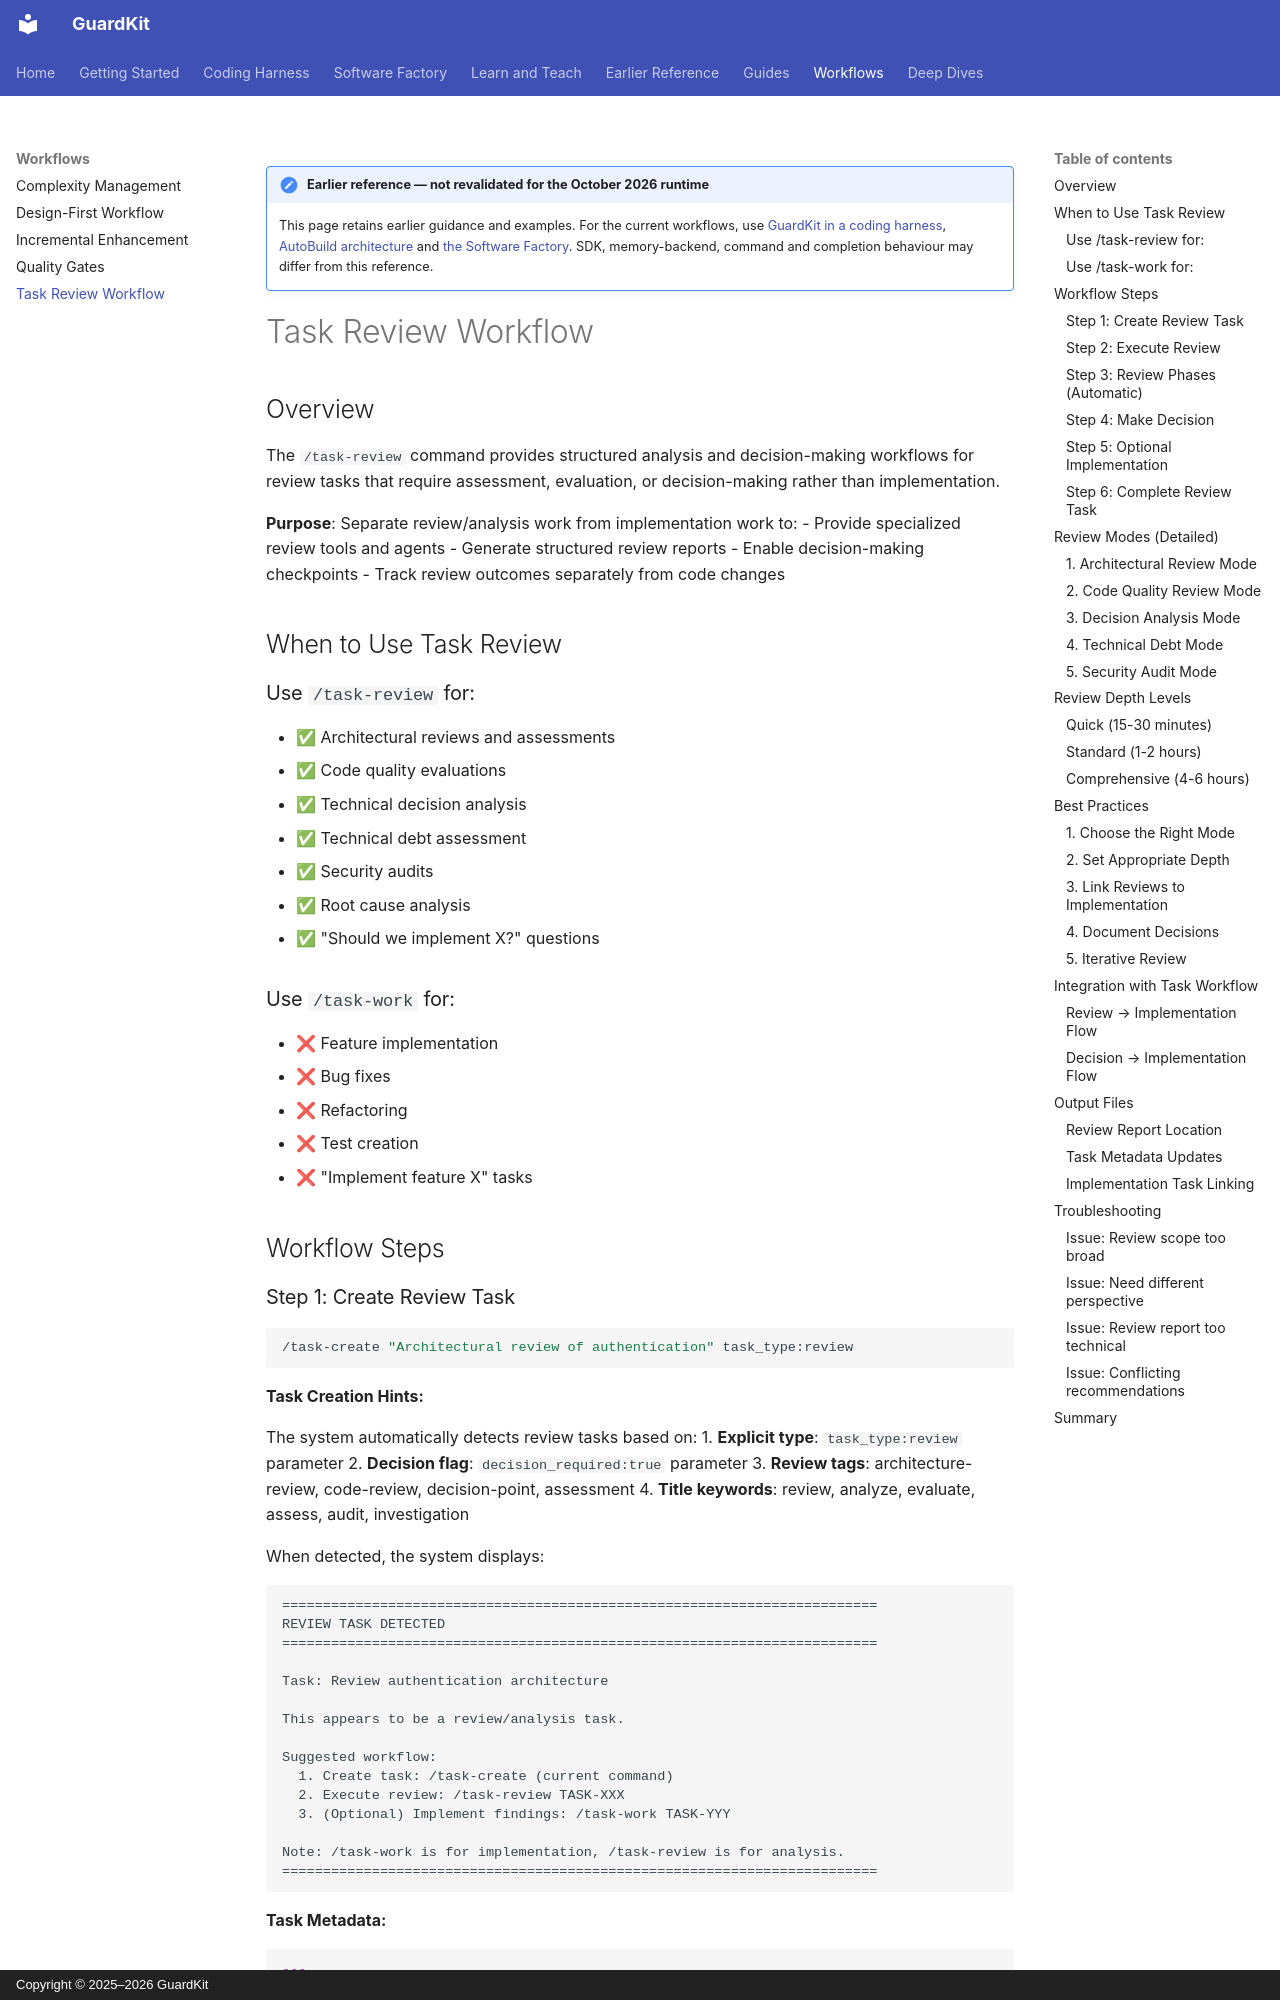

repository: guardkit/guardkit · page: workflows/task-review-workflow/index.html · generator: mkdocs · copyright: Copyright © 2025–2026 GuardKit

!!! note "Earlier reference — not revalidated for the October 2026 runtime"

    This page retains earlier guidance and examples. For the current workflows, use
    [GuardKit in a coding harness](../harness/index.md),
    [AutoBuild architecture](../deep-dives/autobuild-architecture.md) and
    [the Software Factory](../software-factory/index.md).
    SDK, memory-backend, command and completion behaviour may differ from this reference.

# Task Review Workflow

## Overview

The `/task-review` command provides structured analysis and decision-making workflows for review tasks that require assessment, evaluation, or decision-making rather than implementation.

**Purpose**: Separate review/analysis work from implementation work to:
- Provide specialized review tools and agents
- Generate structured review reports
- Enable decision-making checkpoints
- Track review outcomes separately from code changes

## When to Use Task Review

### Use `/task-review` for:
- ✅ Architectural reviews and assessments
- ✅ Code quality evaluations
- ✅ Technical decision analysis
- ✅ Technical debt assessment
- ✅ Security audits
- ✅ Root cause analysis
- ✅ "Should we implement X?" questions

### Use `/task-work` for:
- ❌ Feature implementation
- ❌ Bug fixes
- ❌ Refactoring
- ❌ Test creation
- ❌ "Implement feature X" tasks

## Workflow Steps
